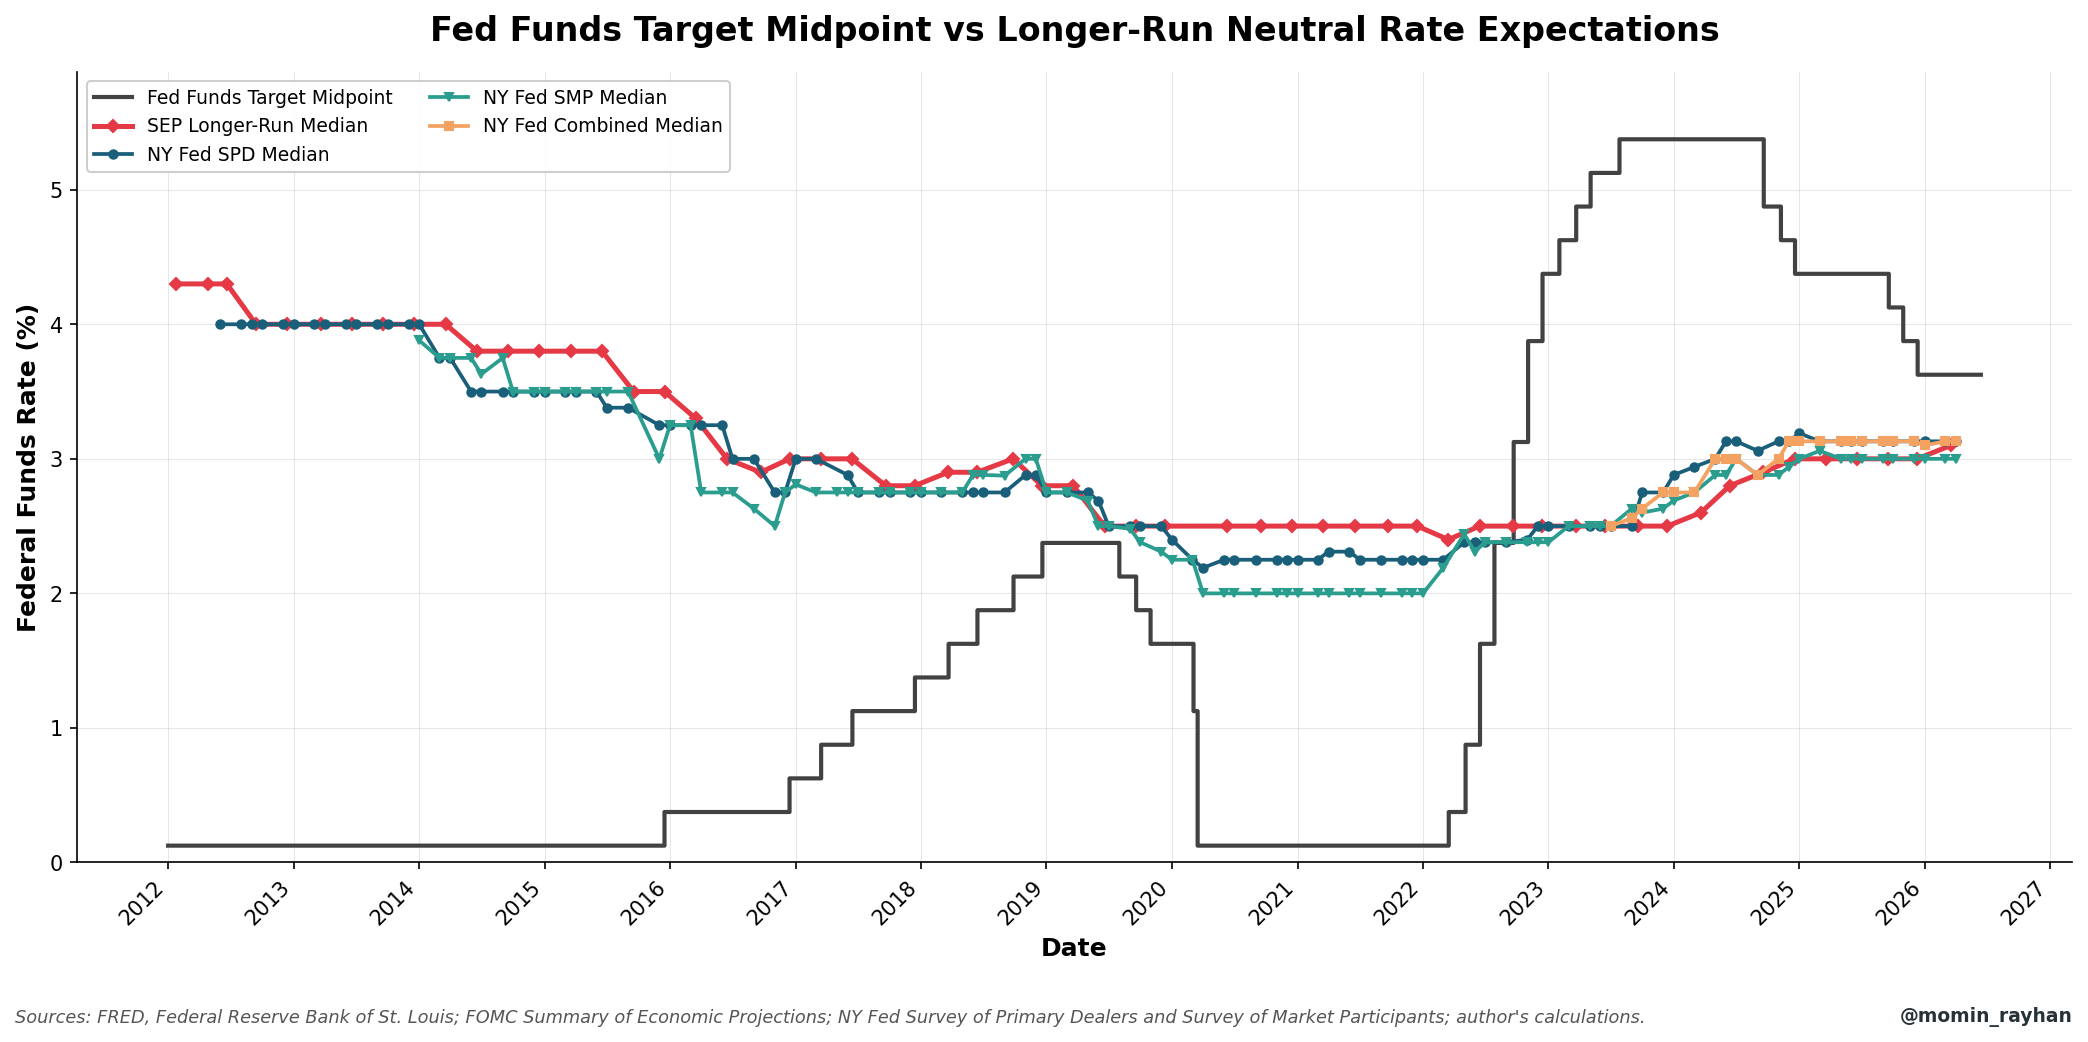

The file beside this chart, header and first rows:
date, target_lower, target_upper, target_midpoint, sep_longrun_median, nyfed_spd_median, nyfed_smp_median, nyfed_combined_median
2012-01-01, 0.0, 0.25, 0.125, , , , 
2012-01-02, 0.0, 0.25, 0.125, , , , 
2012-01-03, 0.0, 0.25, 0.125, , , , 
2012-01-04, 0.0, 0.25, 0.125, , , , 
2012-01-05, 0.0, 0.25, 0.125, , , , 
2012-01-06, 0.0, 0.25, 0.125, , , , 
2012-01-07, 0.0, 0.25, 0.125, , , , 
2012-01-08, 0.0, 0.25, 0.125, , , , 
2012-01-09, 0.0, 0.25, 0.125, , , , 
2012-01-10, 0.0, 0.25, 0.125, , , , 
2012-01-11, 0.0, 0.25, 0.125, , , , 
2012-01-12, 0.0, 0.25, 0.125, , , , 
2012-01-13, 0.0, 0.25, 0.125, , , , 
2012-01-14, 0.0, 0.25, 0.125, , , , 
2012-01-15, 0.0, 0.25, 0.125, , , , 
2012-01-16, 0.0, 0.25, 0.125, , , , 
2012-01-17, 0.0, 0.25, 0.125, , , , 
2012-01-18, 0.0, 0.25, 0.125, , , , 
2012-01-19, 0.0, 0.25, 0.125, , , , 
2012-01-20, 0.0, 0.25, 0.125, , , , 
2012-01-21, 0.0, 0.25, 0.125, , , , 
2012-01-22, 0.0, 0.25, 0.125, , , , 
2012-01-23, 0.0, 0.25, 0.125, , , , 
2012-01-24, 0.0, 0.25, 0.125, , , , 
2012-01-25, 0.0, 0.25, 0.125, 4.3, , , 
2012-01-26, 0.0, 0.25, 0.125, , , , 
2012-01-27, 0.0, 0.25, 0.125, , , , 
2012-01-28, 0.0, 0.25, 0.125, , , , 
2012-01-29, 0.0, 0.25, 0.125, , , , 
2012-01-30, 0.0, 0.25, 0.125, , , , 
2012-01-31, 0.0, 0.25, 0.125, , , , 
2012-02-01, 0.0, 0.25, 0.125, , , , 
2012-02-02, 0.0, 0.25, 0.125, , , , 
2012-02-03, 0.0, 0.25, 0.125, , , , 
2012-02-04, 0.0, 0.25, 0.125, , , , 
2012-02-05, 0.0, 0.25, 0.125, , , , 
2012-02-06, 0.0, 0.25, 0.125, , , , 
2012-02-07, 0.0, 0.25, 0.125, , , , 
2012-02-08, 0.0, 0.25, 0.125, , , , 
2012-02-09, 0.0, 0.25, 0.125, , , , 
2012-02-10, 0.0, 0.25, 0.125, , , , 
2012-02-11, 0.0, 0.25, 0.125, , , , 
2012-02-12, 0.0, 0.25, 0.125, , , , 
2012-02-13, 0.0, 0.25, 0.125, , , , 
2012-02-14, 0.0, 0.25, 0.125, , , , 
2012-02-15, 0.0, 0.25, 0.125, , , , 
2012-02-16, 0.0, 0.25, 0.125, , , , 
2012-02-17, 0.0, 0.25, 0.125, , , , 
2012-02-18, 0.0, 0.25, 0.125, , , , 
2012-02-19, 0.0, 0.25, 0.125, , , , 
2012-02-20, 0.0, 0.25, 0.125, , , , 
2012-02-21, 0.0, 0.25, 0.125, , , , 
2012-02-22, 0.0, 0.25, 0.125, , , , 
2012-02-23, 0.0, 0.25, 0.125, , , , 
2012-02-24, 0.0, 0.25, 0.125, , , , 
2012-02-25, 0.0, 0.25, 0.125, , , , 
2012-02-26, 0.0, 0.25, 0.125, , , , 
2012-02-27, 0.0, 0.25, 0.125, , , , 
2012-02-28, 0.0, 0.25, 0.125, , , , 
2012-02-29, 0.0, 0.25, 0.125, , , , 
... 5,218 more rows
